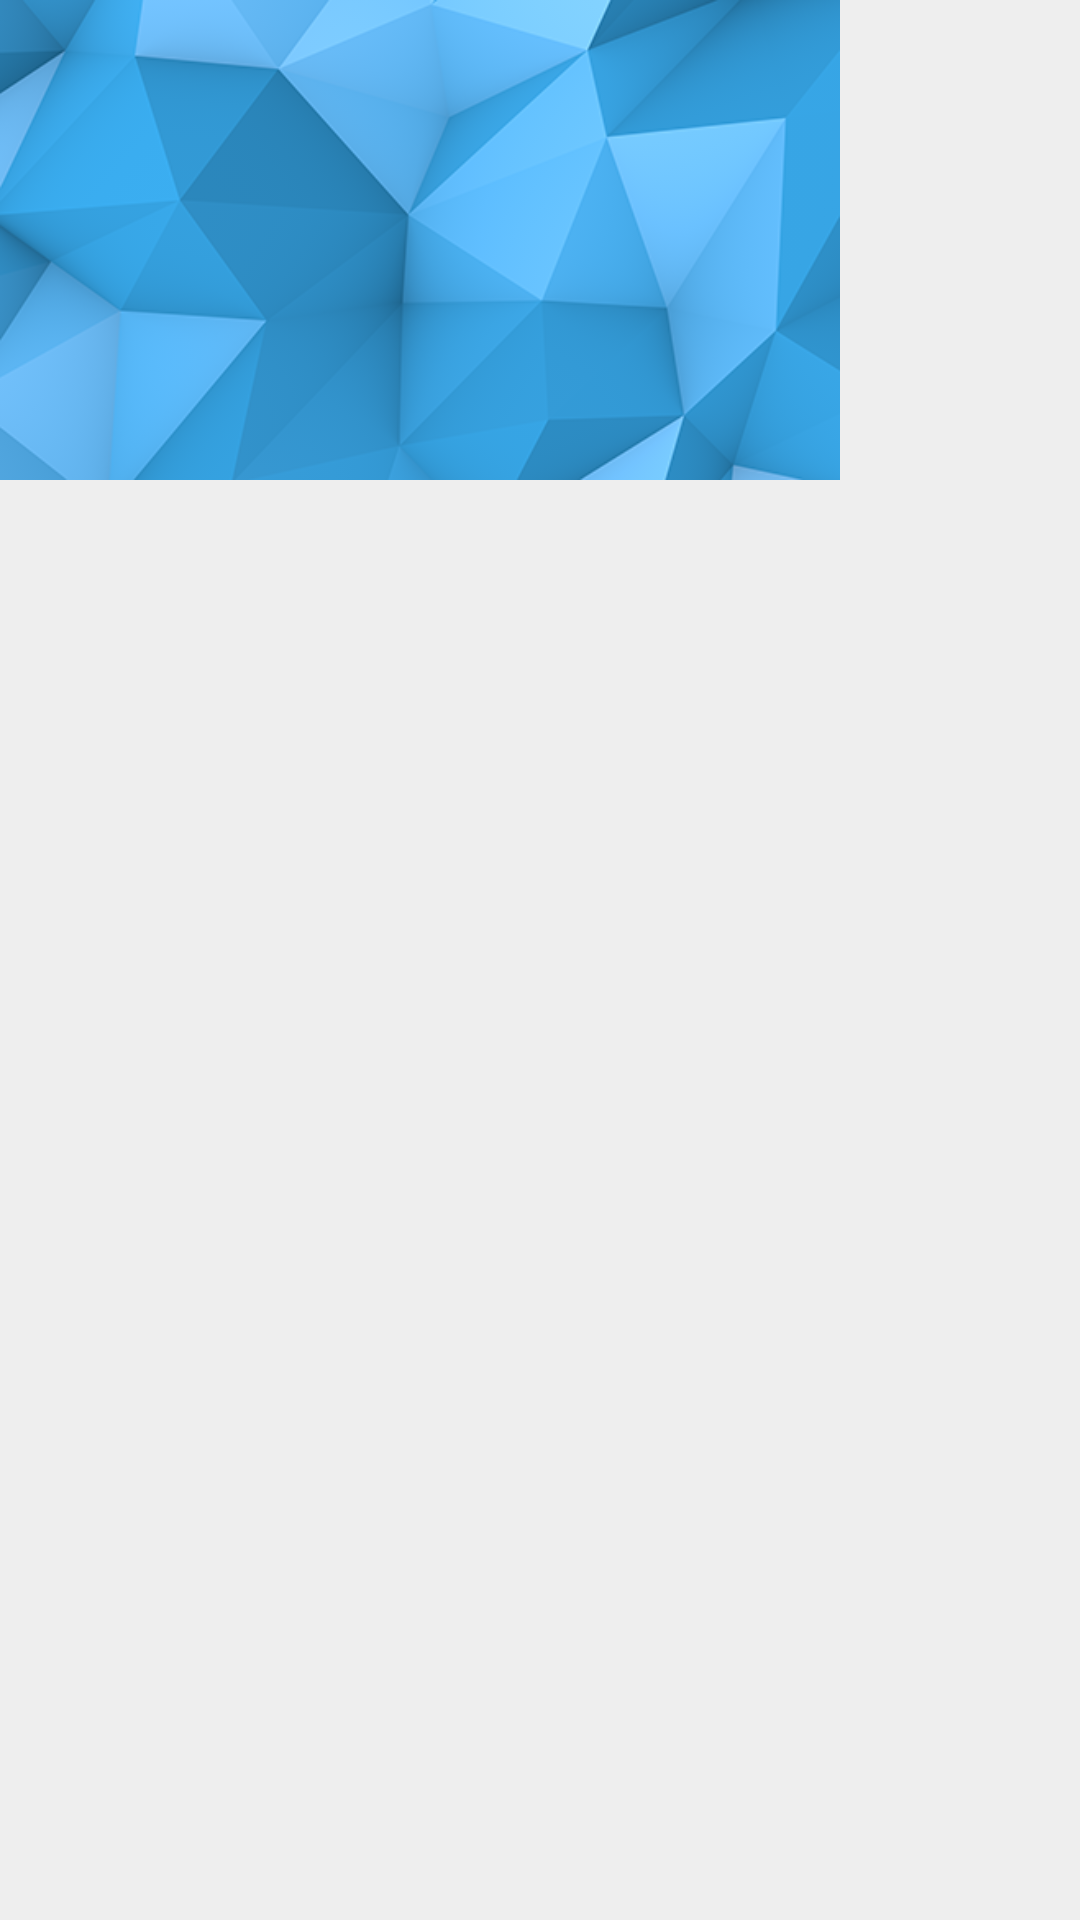

Layout XML and referenced resources for this Android screen:
<!-- AndroidManifest.xml: application theme AppTheme -->
<!-- res/layout/fragment_navigation_drawer.xml -->
<RelativeLayout xmlns:android="http://schemas.android.com/apk/res/android"
    xmlns:tools="http://schemas.android.com/tools"
    android:layout_width="match_parent"
    android:layout_height="match_parent"
    android:background="#EEE"
    tools:context="com.project.timetodink.sjzb.stevo.newtutorialwithfragments.NavigationDrawerFragment">

    <FrameLayout
        android:layout_width="280dp"
        android:layout_height="160dp"
        android:background="@drawable/background_poly_1"
        android:id="@+id/linearImageLayout"
        android:foreground="?android:windowContentOverlay" />


    <android.support.v7.widget.RecyclerView
        android:layout_width="match_parent"
        android:layout_height="wrap_content"
        android:id="@+id/drawerList"
        android:layout_below="@+id/linearImageLayout">


    </android.support.v7.widget.RecyclerView>

</RelativeLayout>
<!-- resources referenced by this layout -->
<resources>
  <!-- drawable background_poly_1: png bitmap (drawable, 901016 bytes) -->
  <style name="AppTheme" parent="AppTheme.Base">
          
      </style>
  <style name="AppTheme.Base" parent="Theme.AppCompat.Light.NoActionBar">
          
          <item name="colorPrimary">@color/primaryColor</item>
          <item name="colorPrimaryDark">@color/primaryDarkColor</item>
          <item name="colorAccent">@color/accentColor</item>
  
          
      </style>
  <color name="primaryColor">#03A9F4</color>
  <color name="primaryDarkColor">#0288D1</color>
  <color name="accentColor">#5C946E</color>
</resources>
